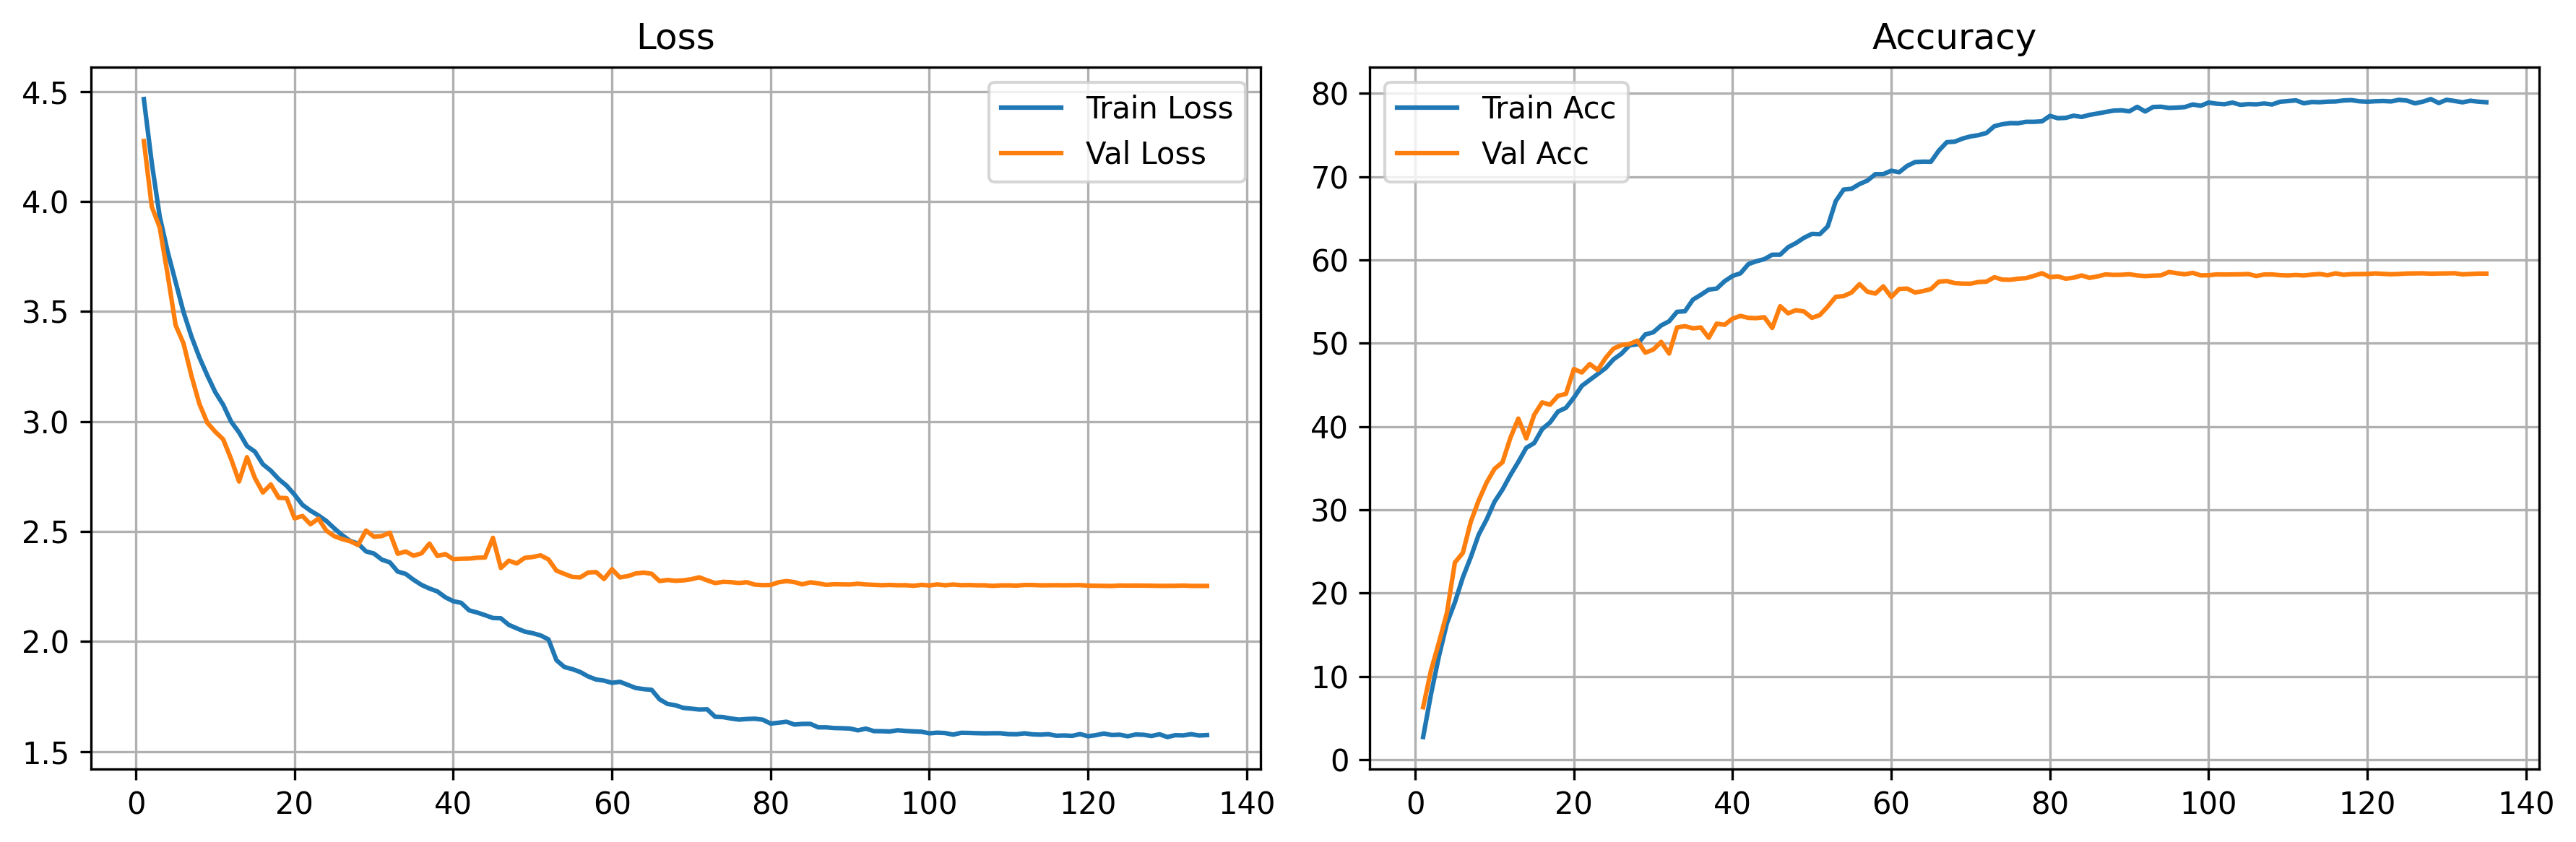

Values plotted in this chart, from the file beside it:
epoch, train_loss, val_loss, train_acc, val_acc
1, 4.466, 4.275, 2.736, 6.311
2, 4.175, 3.977, 7.931, 10.77
3, 3.932, 3.882, 12.46, 14.11
4, 3.772, 3.668, 16.4, 17.67
5, 3.635, 3.438, 18.9, 23.68
6, 3.498, 3.355, 21.88, 24.83
7, 3.386, 3.208, 24.31, 28.56
8, 3.291, 3.08, 27.02, 31.13
9, 3.209, 2.994, 28.84, 33.28
10, 3.133, 2.954, 30.98, 34.92
11, 3.076, 2.919, 32.43, 35.71
12, 2.999, 2.829, 34.18, 38.64
13, 2.95, 2.727, 35.76, 40.96
14, 2.888, 2.838, 37.45, 38.58
15, 2.863, 2.743, 38.02, 41.41
16, 2.806, 2.677, 39.69, 42.9
17, 2.777, 2.714, 40.5, 42.62
18, 2.738, 2.653, 41.8, 43.69
19, 2.708, 2.651, 42.25, 43.91
20, 2.667, 2.56, 43.47, 46.9
21, 2.621, 2.57, 44.88, 46.49
22, 2.595, 2.533, 45.59, 47.5
23, 2.573, 2.559, 46.31, 46.79
24, 2.548, 2.504, 47.01, 48.23
25, 2.514, 2.479, 48.07, 49.36
26, 2.483, 2.466, 48.74, 49.78
27, 2.457, 2.456, 49.75, 49.9
28, 2.445, 2.438, 49.87, 50.3
29, 2.41, 2.504, 51.05, 48.87
30, 2.4, 2.476, 51.31, 49.23
31, 2.372, 2.479, 52.13, 50.16
32, 2.36, 2.494, 52.63, 48.77
33, 2.318, 2.399, 53.77, 51.89
34, 2.307, 2.409, 53.84, 52.04
35, 2.28, 2.39, 55.23, 51.79
36, 2.257, 2.401, 55.81, 51.89
37, 2.241, 2.445, 56.43, 50.66
38, 2.227, 2.388, 56.55, 52.34
39, 2.201, 2.397, 57.44, 52.21
40, 2.183, 2.374, 58.07, 52.96
41, 2.176, 2.376, 58.39, 53.28
42, 2.142, 2.377, 59.5, 53.04
43, 2.132, 2.381, 59.84, 53.01
44, 2.12, 2.382, 60.09, 53.12
45, 2.107, 2.471, 60.62, 51.83
46, 2.105, 2.334, 60.62, 54.44
47, 2.075, 2.367, 61.52, 53.59
48, 2.06, 2.355, 62.03, 53.97
49, 2.045, 2.38, 62.65, 53.81
50, 2.038, 2.384, 63.12, 53.04
51, 2.028, 2.392, 63.09, 53.38
52, 2.009, 2.373, 64.03, 54.41
53, 1.915, 2.322, 67.04, 55.57
54, 1.884, 2.307, 68.44, 55.66
55, 1.874, 2.294, 68.54, 56.09
56, 1.861, 2.291, 69.1, 57.09
57, 1.841, 2.314, 69.52, 56.18
58, 1.827, 2.315, 70.29, 55.96
59, 1.822, 2.284, 70.29, 56.82
60, 1.812, 2.328, 70.7, 55.54
... 75 more rows
